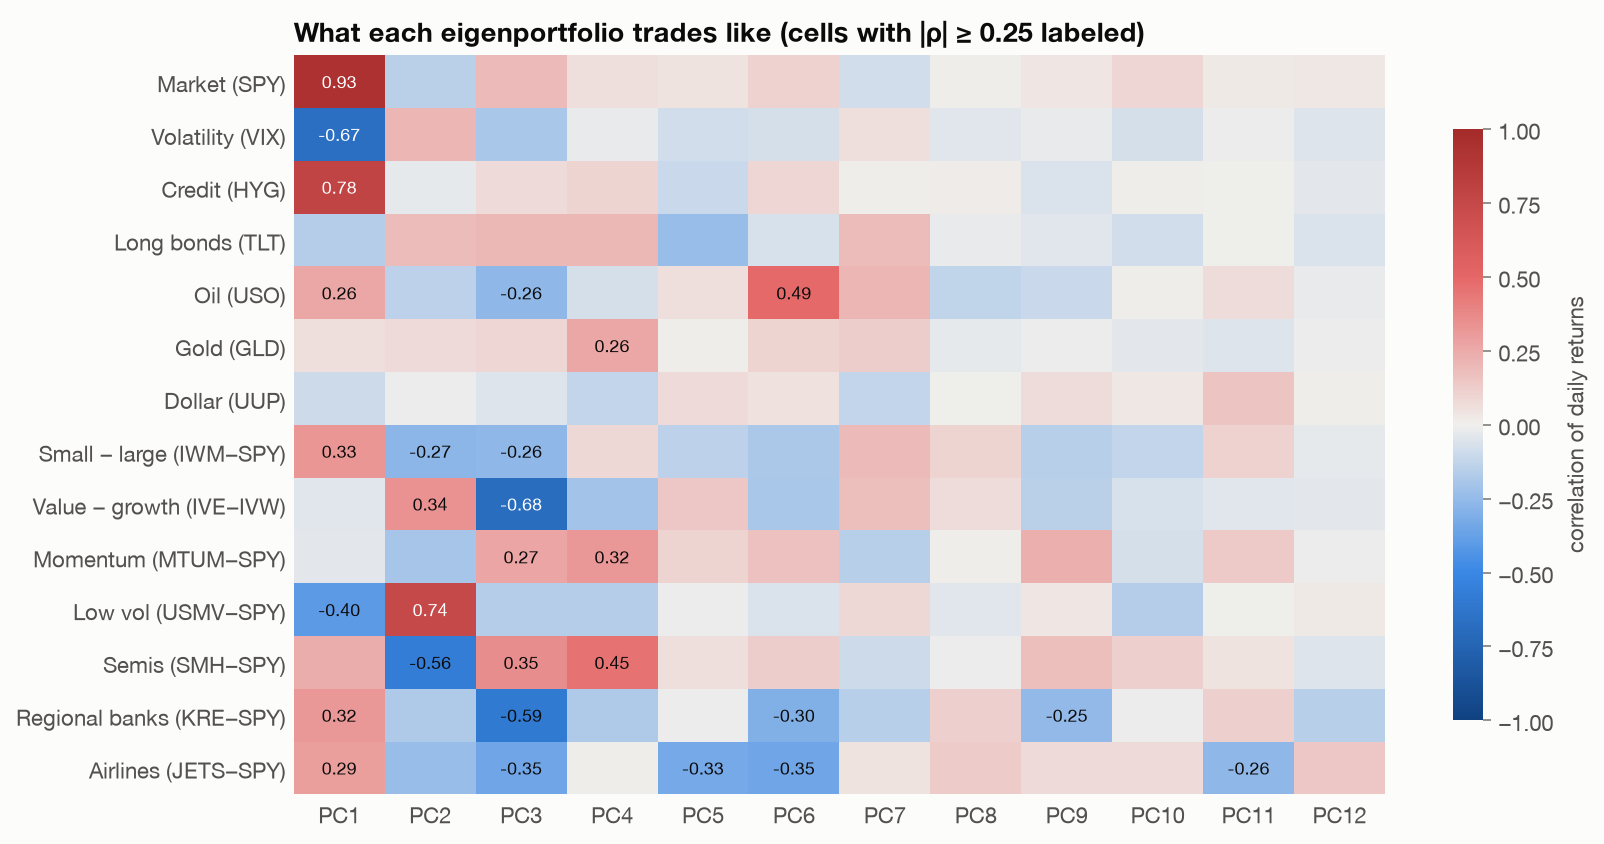

Source data for this figure (header and first rows):
, PC1, PC2, PC3, PC4, PC5, PC6, PC7, PC8, PC9, PC10, PC11, PC12
Market (SPY), 0.93, -0.14, 0.19, 0.06, 0.04, 0.1, -0.09, 0.01, 0.04, 0.09, 0.02, 0.02
Volatility (VIX), -0.67, 0.21, -0.19, -0.02, -0.08, -0.07, 0.06, -0.04, -0.02, -0.08, -0.01, -0.05
Credit (HYG), 0.78, -0.03, 0.08, 0.1, -0.1, 0.09, 0.0, 0.02, -0.06, 0.0, -0.0, -0.03
Long bonds (TLT), -0.16, 0.18, 0.2, 0.2, -0.24, -0.07, 0.18, -0.02, -0.04, -0.08, -0.01, -0.06
Oil (USO), 0.26, -0.14, -0.26, -0.07, 0.06, 0.49, 0.21, -0.13, -0.11, 0.0, 0.06, -0.02
Gold (GLD), 0.06, 0.07, 0.09, 0.26, 0.0, 0.1, 0.12, -0.02, -0.01, -0.03, -0.05, -0.01
Dollar (UUP), -0.09, -0.01, -0.05, -0.12, 0.07, 0.05, -0.12, -0.0, 0.07, 0.03, 0.15, 0.01
Small − large (IWM−SPY), 0.33, -0.27, -0.26, 0.09, -0.14, -0.18, 0.19, 0.09, -0.15, -0.12, 0.1, -0.03
Value − growth (IVE−IVW), -0.04, 0.34, -0.68, -0.21, 0.15, -0.19, 0.17, 0.06, -0.14, -0.06, -0.05, -0.03
Momentum (MTUM−SPY), -0.04, -0.2, 0.27, 0.32, 0.1, 0.17, -0.15, 0.0, 0.23, -0.07, 0.14, -0.01
Low vol (USMV−SPY), -0.4, 0.74, -0.16, -0.16, -0.01, -0.06, 0.08, -0.04, 0.03, -0.16, -0.0, 0.02
Semis (SMH−SPY), 0.24, -0.56, 0.35, 0.45, 0.06, 0.12, -0.1, -0.01, 0.18, 0.11, 0.04, -0.05
Regional banks (KRE−SPY), 0.32, -0.17, -0.59, -0.18, -0.01, -0.3, -0.15, 0.12, -0.25, -0.01, 0.12, -0.15
Airlines (JETS−SPY), 0.29, -0.24, -0.35, 0.0, -0.33, -0.35, 0.04, 0.13, 0.08, 0.08, -0.26, 0.14
